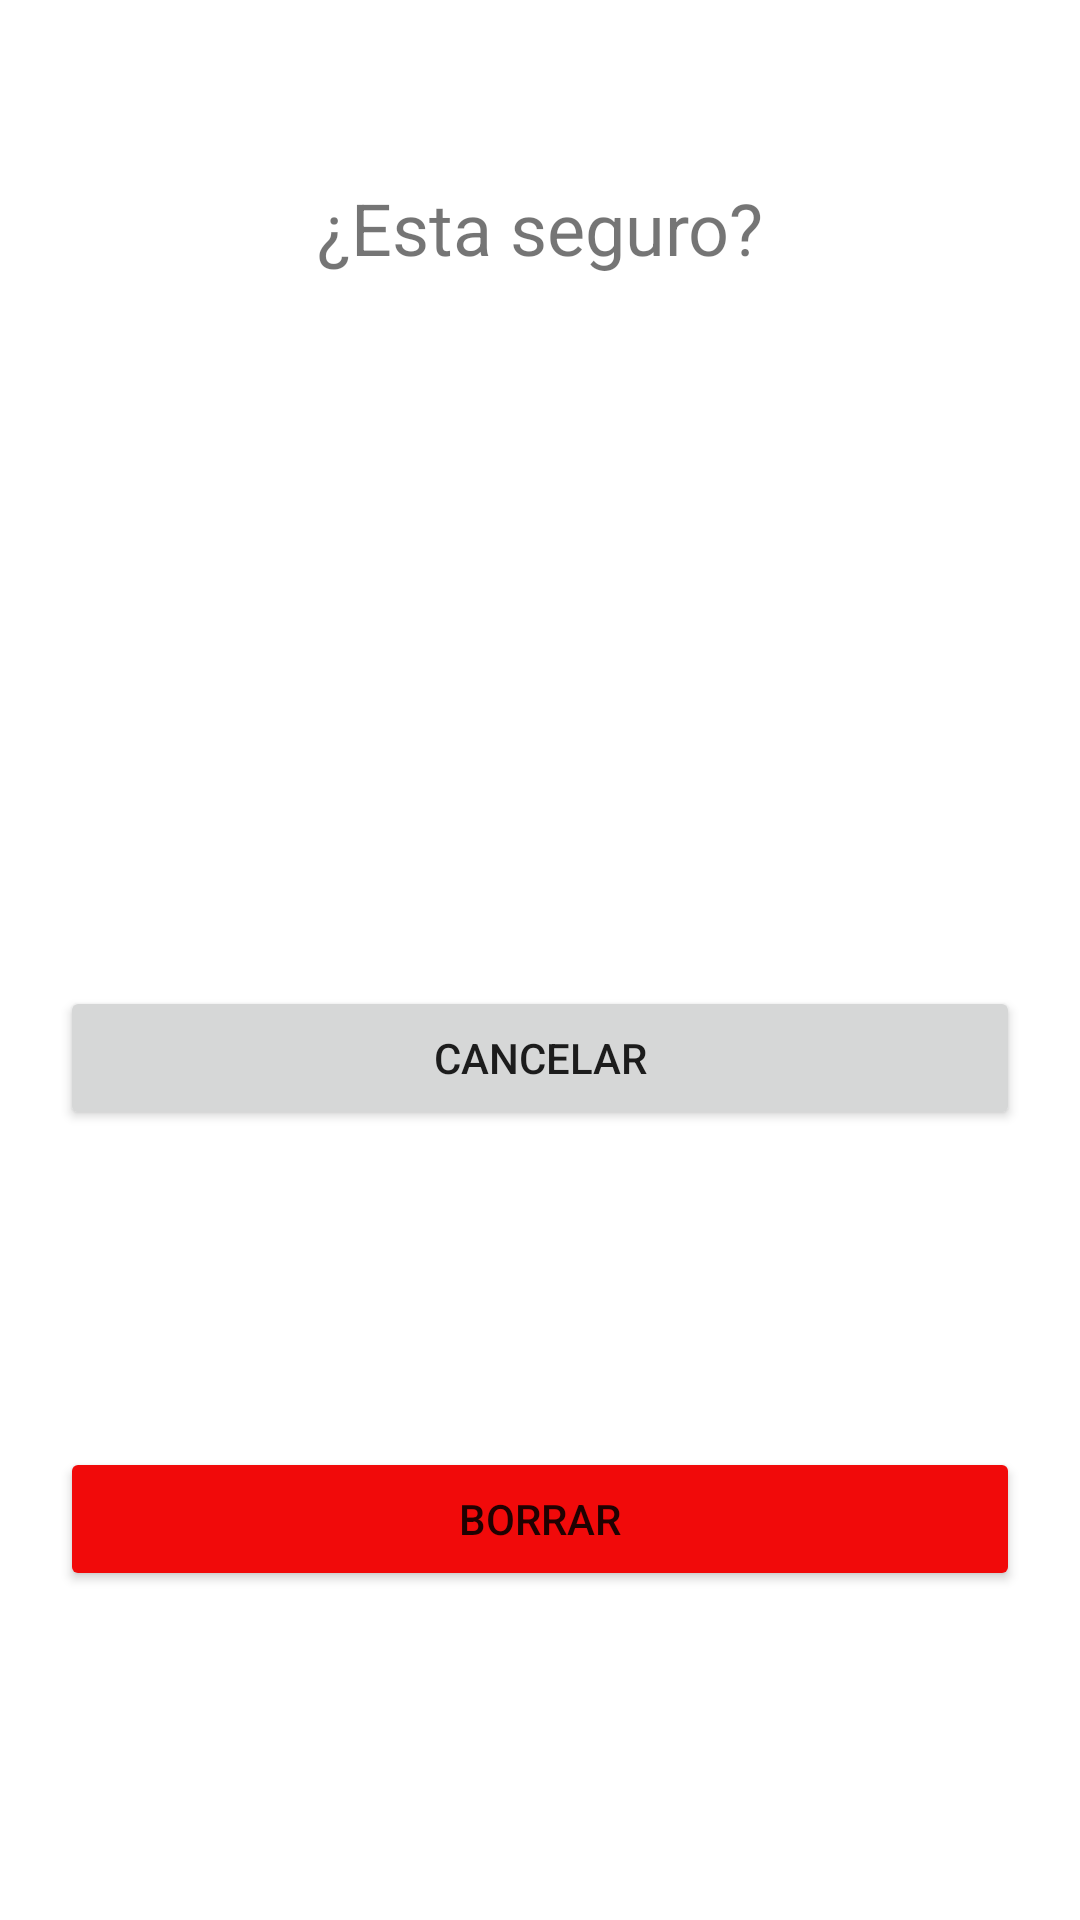

Produce the Android XML layout that renders to this screen, including the resource entries it uses.
<!-- AndroidManifest.xml: application theme Theme.FidoFriend -->
<!-- res/layout/fragment_eliminar_mascota.xml -->
<?xml version="1.0" encoding="utf-8"?>
<androidx.constraintlayout.widget.ConstraintLayout xmlns:android="http://schemas.android.com/apk/res/android"
    xmlns:app="http://schemas.android.com/apk/res-auto"
    xmlns:tools="http://schemas.android.com/tools"
    android:layout_width="match_parent"
    android:layout_height="match_parent"
    tools:context=".ui.mascota.EliminarMascotaFragment">


    <TextView
        android:id="@+id/textView"
        android:layout_width="wrap_content"
        android:layout_height="wrap_content"
        android:layout_marginTop="40dp"
        android:layout_marginBottom="217dp"
        android:text="¿Esta seguro?"
        android:textSize="24sp"
        app:layout_constraintBottom_toTopOf="@+id/btnCancelarMascota"
        app:layout_constraintEnd_toEndOf="parent"
        app:layout_constraintStart_toStartOf="parent"
        app:layout_constraintTop_toTopOf="parent" />

    <Button
        android:id="@+id/btnCancelarMascota"
        android:layout_width="match_parent"
        android:layout_height="wrap_content"
        android:layout_marginStart="20dp"
        android:layout_marginEnd="20dp"
        android:text="Cancelar"
        app:layout_constraintBottom_toTopOf="@+id/btnBorrarMascota"
        app:layout_constraintEnd_toEndOf="parent"
        app:layout_constraintStart_toStartOf="parent"
        app:layout_constraintTop_toBottomOf="@+id/textView" />

    <Button
        android:id="@+id/btnBorrarMascota"
        android:layout_width="match_parent"
        android:layout_height="wrap_content"
        android:layout_marginStart="20dp"
        android:layout_marginTop="86dp"
        android:layout_marginEnd="20dp"
        android:layout_marginBottom="90dp"
        android:backgroundTint="#F10A0A"
        android:text="Borrar"
        app:layout_constraintBottom_toBottomOf="parent"
        app:layout_constraintEnd_toEndOf="parent"
        app:layout_constraintStart_toStartOf="parent"
        app:layout_constraintTop_toBottomOf="@+id/btnCancelarMascota" />
</androidx.constraintlayout.widget.ConstraintLayout>
<!-- resources referenced by this layout -->
<resources>
  <style name="Theme.FidoFriend" parent="Theme.MaterialComponents.DayNight.DarkActionBar">
          
          <item name="colorPrimary">#00BCD4</item>
          <item name="colorPrimaryVariant">#0A73A2</item>
          <item name="colorOnPrimary">@color/white</item>
          
          <item name="colorSecondary">@color/teal_200</item>
          <item name="colorSecondaryVariant">@color/teal_700</item>
          <item name="colorOnSecondary">@color/black</item>
          
          <item name="android:statusBarColor">?attr/colorPrimaryVariant</item>
          
          <item name="windowActionBar">false</item>
          <item name="windowNoTitle">true</item>
      </style>
  <!-- not gathered from this repository: default colours our renderer supplied (Android Studio template values) -->
  <color name="teal_200">#FF03DAC5</color>
  <color name="teal_700">#FF018786</color>
  <color name="black">#FF000000</color>
  <color name="white">#FFFFFFFF</color>
</resources>
